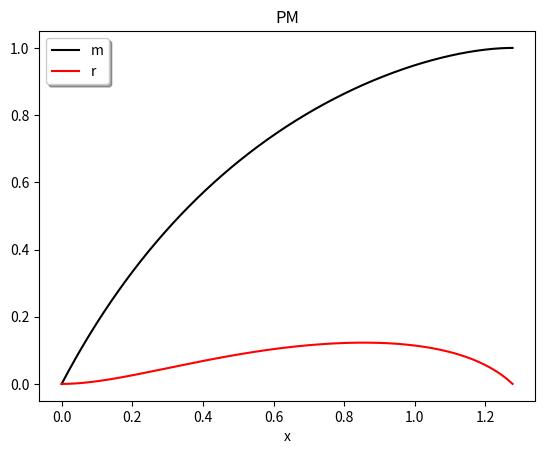

The matplotlib source for this figure: (Note: this script raises an exception after producing the figure.)
#!/usr/bin/python3

import math
import numpy as np

from sympy import symbols, Eq, Function, sqrt, atan, exp, sin, cos
from sympy.solvers.ode.systems import dsolve_system

from scipy.integrate import solve_ivp

import matplotlib.pyplot as plt


##############################
### get precision ############
##############################

#sympy
precision_parameter = 50

#scipy
from mpmath import mp
mp.dps = 30

######################################################
### get evaluation time granularity 10**(-7) #########
######################################################
granularity = 10**(-7)


#############################################################################################################################
#############################################################################################################################
############## PLOTS ########################################################################################################
#############################################################################################################################
#############################################################################################################################


def create_plot_for_phase_2(right_boundary, initial_values):

	################################
	# integration interval
	################################

	integration_interval = [0., right_boundary]

	################################
	# solution 
	################################

	sol = solve_ivp(phase_2_system, integration_interval, initial_values, dense_output=True) 

	number_of_samples_to_generate = 30000
	s = np.linspace(0, right_boundary, number_of_samples_to_generate)
	z = sol.sol(s) # the field sol of the output only exists if dense_output is set to True
	result_values = z.T

	################################
	# plot 
	################################

	values_m = [x[0] for x in result_values]
	values_r = [x[1] for x in result_values]


	plt.plot(s, values_m, color='black')
	plt.plot(s, values_r, color='red')
	
	plt.xlabel('x')
	plt.legend(['m', 'r'], shadow=True) 
	plt.title('PM')
	plt.show()





#############################################################################################################################
#############################################################################################################################
############## PHASE 2. #####################################################################################################
#############################################################################################################################
#############################################################################################################################



def phase_2_system(t, y):
	m, r  = y

	eq_m = 2 * (1-m+r)
	eq_r = m - 2*r - 2 *r + r * (-1 - 2 *r /(1-m))
	
	equations = [eq_m, eq_r]

	return equations





def calculate_ode_system_for_phase_2(left_boundary, right_boundary, target_value_for_f_precise, initial_values):

	################################
	# integration interval
	################################

	integration_interval = [0., right_boundary]

	################################
	# evaluation times
	################################


	#evaluation_times = np.arange(0, right_boundary, granularity)
	evaluation_times = np.arange(mp.mpf(left_boundary), mp.mpf(right_boundary-granularity), mp.mpf(granularity))
	# there are also contexts where we just would want:
	# evaluation_times = [right_boundary]


	################################
	# initial values
	################################

	initial_values_precise = [mp.mpf(x) for x in initial_values]


	################################
	# solution - numbers
	################################
	
	sol = solve_ivp(phase_2_system, integration_interval, initial_values_precise, t_eval=evaluation_times) # "dense output = True" doesn't help!!!! 

	################################
	# create result list
	################################



	if target_value_for_f_precise != None:

		for i,s in enumerate(sol.t):

			values_at_time_s = [item[i] for item in sol.y]
			values_at_time_s_precise = [mp.mpf(x) for x in values_at_time_s]

			for value in values_at_time_s_precise:
				if value > 1 or value < 0:
					print("already too much")
					print("time = " + str(s))
					print(values_at_time_s_precise)
					return


			m_at_time_s = values_at_time_s_precise[0]
			
			if m_at_time_s > target_value_for_f_precise:
				print("m_at_time_s = " + str(m_at_time_s))
				print("target_value_for_f_precise = " + str(target_value_for_f_precise))
				result_time = s
				result_list = values_at_time_s_precise
				return result_time, result_list

		last = [item[-1] for item in sol.y]
		print(last)

	else:
		result_time = sol.t[-1]
		result_list = [item[-1] for item in sol.y]
		return result_time, result_list




#############################################################################################################################
#############################################################################################################################
############## MAIN FUNCTION ################################################################################################
#############################################################################################################################
#############################################################################################################################



plot_boolean = True


initial_values_for_phase_2 = [0, 0]
target_value_for_f_precise = mp.mpf(1-(0.5 * 10**(-14)))

left_boundary = 1.274
right_boundary = 1.2769



if plot_boolean == True:
	create_plot_for_phase_2(right_boundary, initial_values_for_phase_2)
result_time_phase_2, result_list_phase_2 = calculate_ode_system_for_phase_2(left_boundary, right_boundary, target_value_for_f_precise, initial_values_for_phase_2)

print("result_time_phase_2 = " + str(result_time_phase_2))
print("result_list_phase_2 = " + str(result_list_phase_2))
